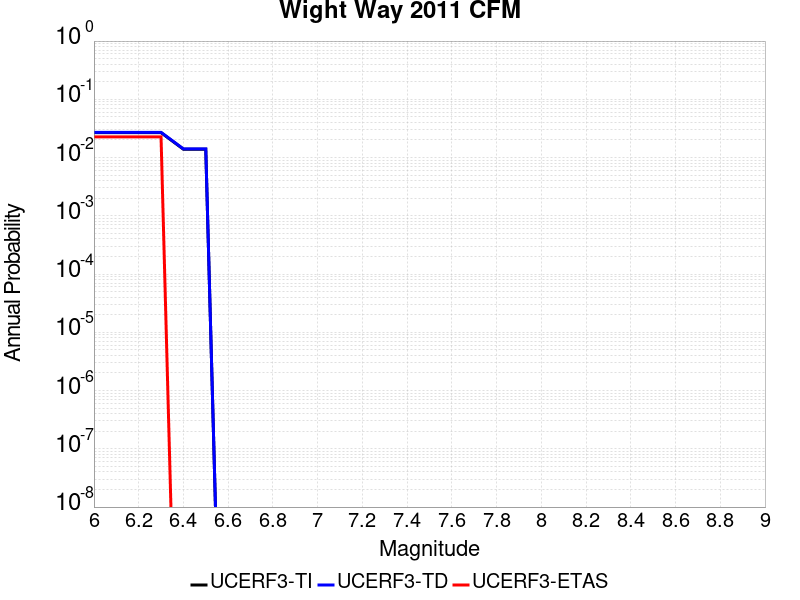

Data behind this chart, as committed beside it:
Magnitude, UCERF3-TI Prob, UCERF3-TD Prob, UCERF3-ETAS Prob
6.0, 0.0268, 0.02711, 0.0226
6.1, 0.0268, 0.02711, 0.0226
6.2, 0.0268, 0.02711, 0.0226
6.3, 0.0268, 0.02711, 0.0226
6.4, 0.0139, 0.01409, 0.0
6.5, 0.0139, 0.01409, 0.0
